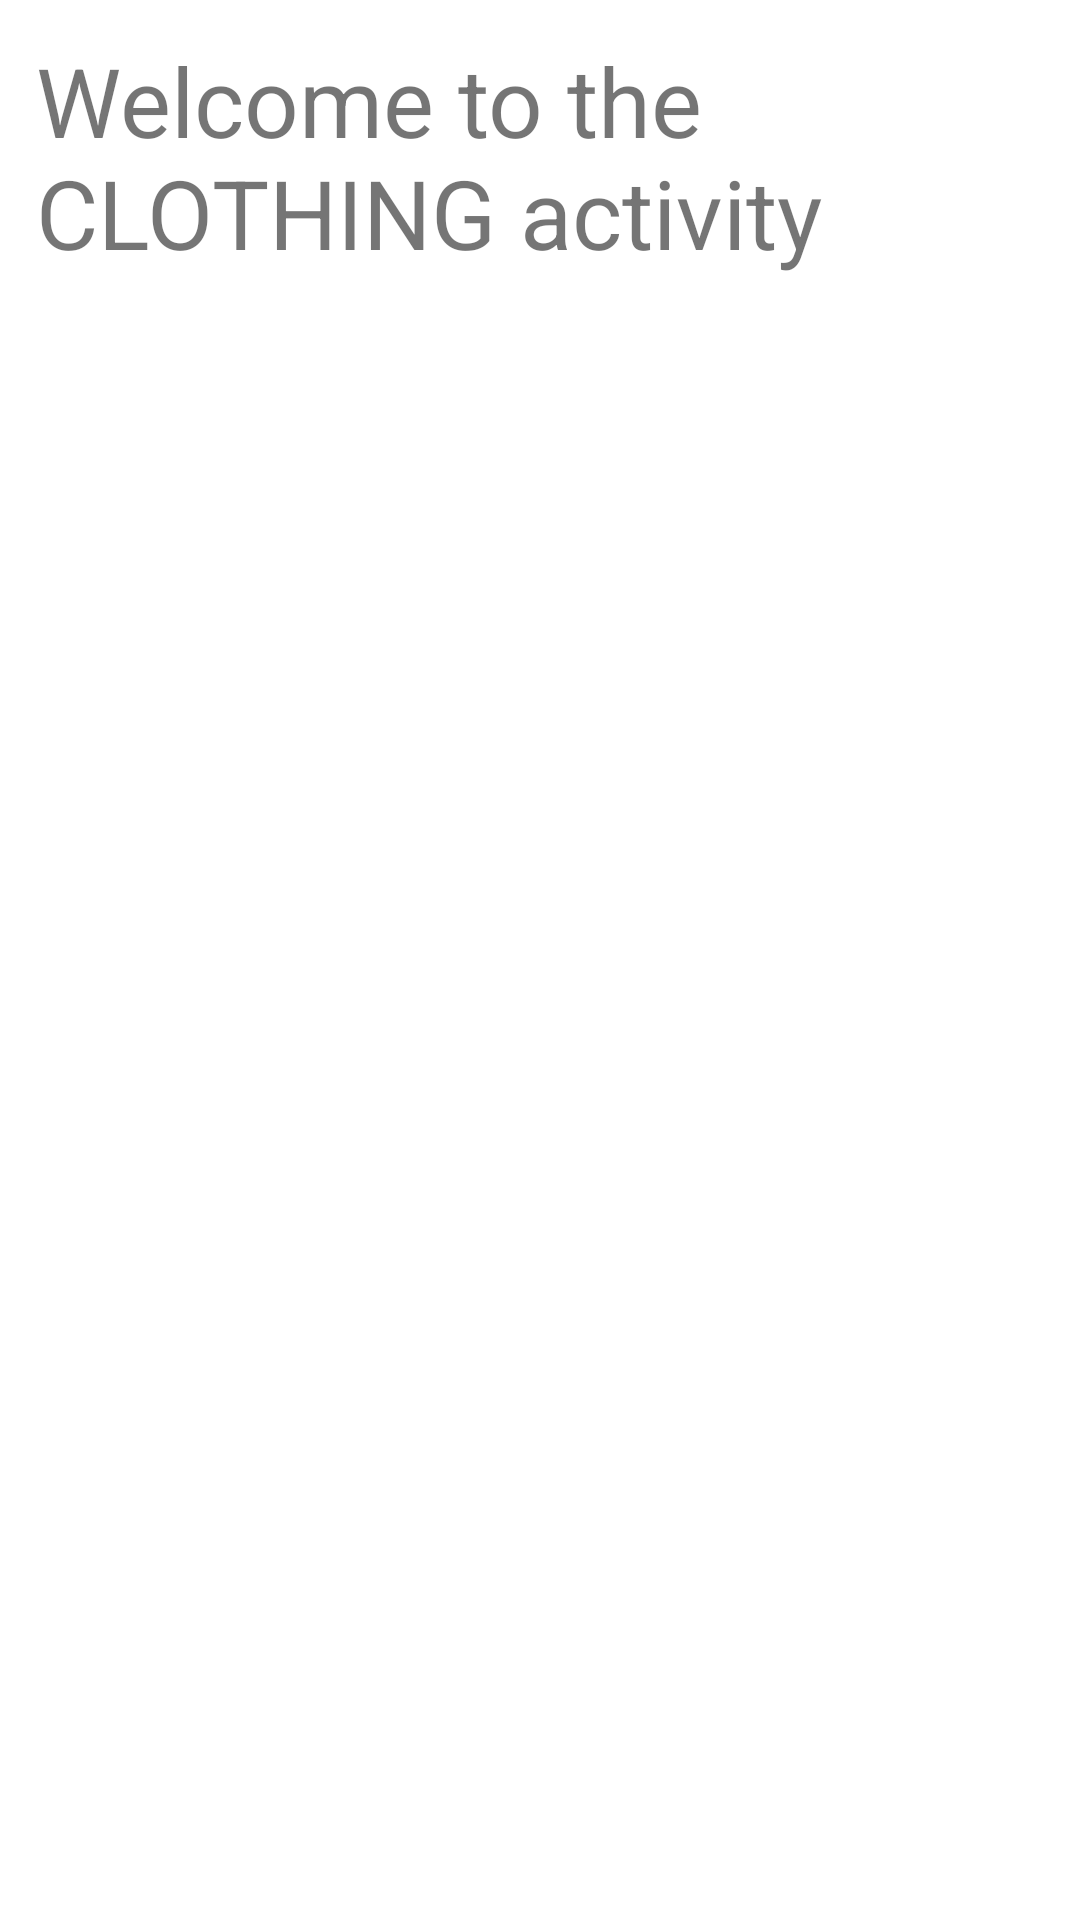

Layout XML and referenced resources for this Android screen:
<!-- AndroidManifest.xml: application theme Theme.MobileAppCW -->
<!-- res/layout/activity_clothing.xml -->
<?xml version="1.0" encoding="utf-8"?>
<androidx.constraintlayout.widget.ConstraintLayout xmlns:android="http://schemas.android.com/apk/res/android"
    xmlns:app="http://schemas.android.com/apk/res-auto"
    xmlns:tools="http://schemas.android.com/tools"
    android:layout_width="match_parent"
    android:layout_height="match_parent"
    tools:context=".clothing">

    <TextView
        android:id="@+id/textView2"
        android:layout_width="wrap_content"
        android:layout_height="wrap_content"
        android:padding="12dp"
        android:text="Welcome to the CLOTHING activity"
        android:textSize="32dp"
        app:layout_constraintStart_toStartOf="parent"
        app:layout_constraintTop_toTopOf="parent" />

</androidx.constraintlayout.widget.ConstraintLayout>
<!-- resources referenced by this layout -->
<resources>
  <style name="Theme.MobileAppCW" parent="Theme.MaterialComponents.DayNight.DarkActionBar">
          
          <item name="colorPrimary">@color/purple_500</item>
          <item name="colorPrimaryVariant">@color/purple_700</item>
          <item name="colorOnPrimary">@color/white</item>
          
          <item name="colorSecondary">@color/teal_200</item>
          <item name="colorSecondaryVariant">@color/teal_700</item>
          <item name="colorOnSecondary">@color/black</item>
          
          <item name="android:statusBarColor" tools:targetApi="l">?attr/colorPrimaryVariant</item>
          
          name="Theme.AppCompat.Light.NoActionBar.Fullscreen" parent="@style/Theme.AppCompat.Light.NoActionBar"&gt;
              <item name="android:windowNoTitle">true</item>
              <item name="android:windowFullscreen">true</item>
              <item name="android:windowActionBar">false</item>
              <item name="android:windowContentOverlay">@null</item>
  
      </style>
  <!-- not gathered from this repository: default colours our renderer supplied (Android Studio template values) -->
  <color name="purple_500">#FF6200EE</color>
  <color name="purple_700">#FF3700B3</color>
  <color name="teal_200">#FF03DAC5</color>
  <color name="teal_700">#FF018786</color>
  <color name="black">#FF000000</color>
  <color name="white">#FFFFFFFF</color>
</resources>
